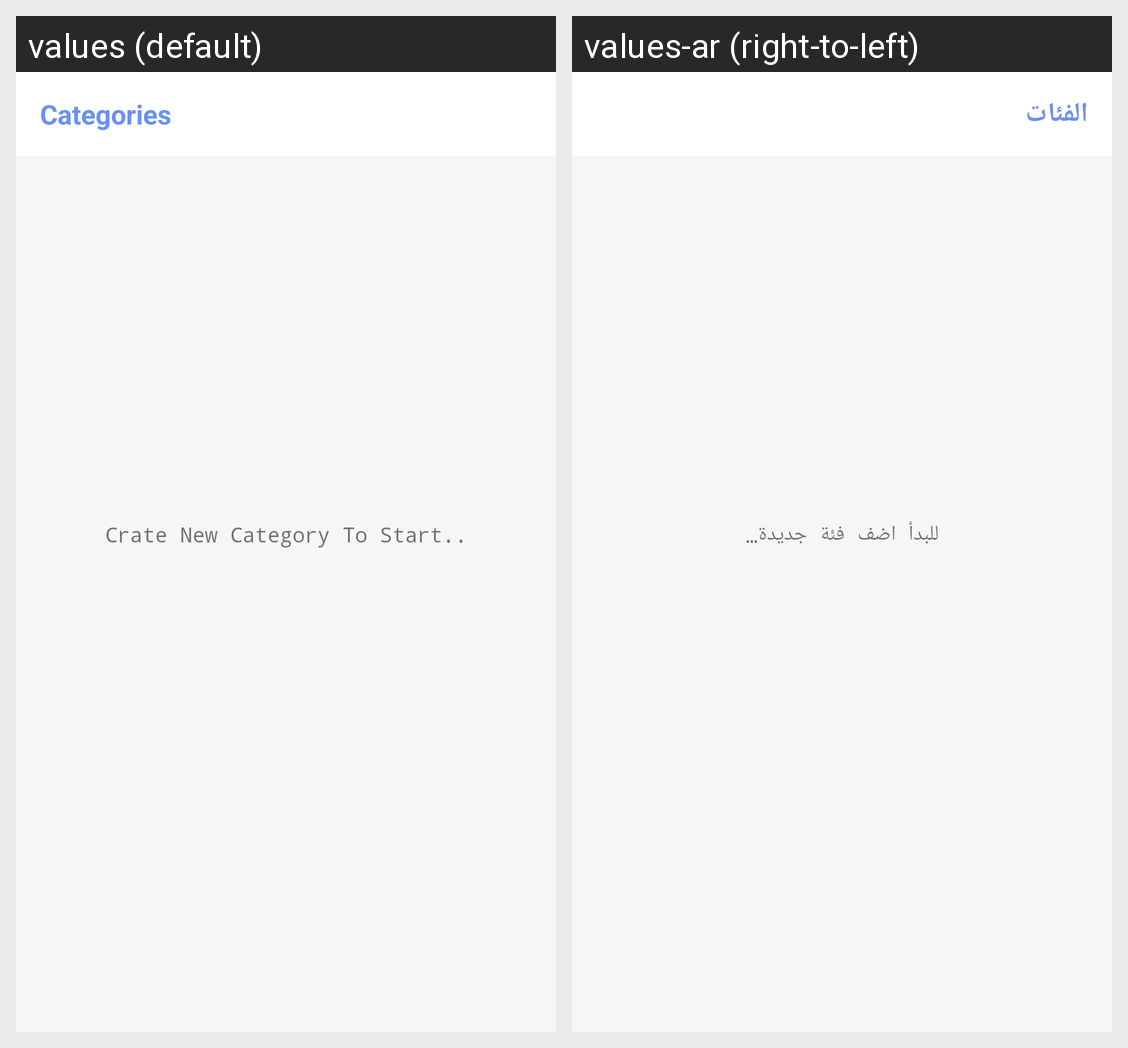

Here is an Android app screen in its default locale and in the app's own translations. Write out the translated-string differences for the strings that appear on this screen.
Android screen res/layout/fragment_categories.xml rendered under 2 locales, left to right: values (default), values-ar (right-to-left). Device: Nexus 5 (rendered at 1080×1920; each locale shown at half size, 540×960, under a caption strip naming it); theme AppTheme.
Strings drawn on this screen, with the default value and each locale's value (text and hints the layout hard-codes, and strings that could not be matched under every locale, appear in the picture but are not listed):

categories
  values: Categories
  values-ar: الفئات

crate_new_category_to_start
  values: Crate New Category To Start..
  values-ar: للبدأ اضف فئة جديدة…
